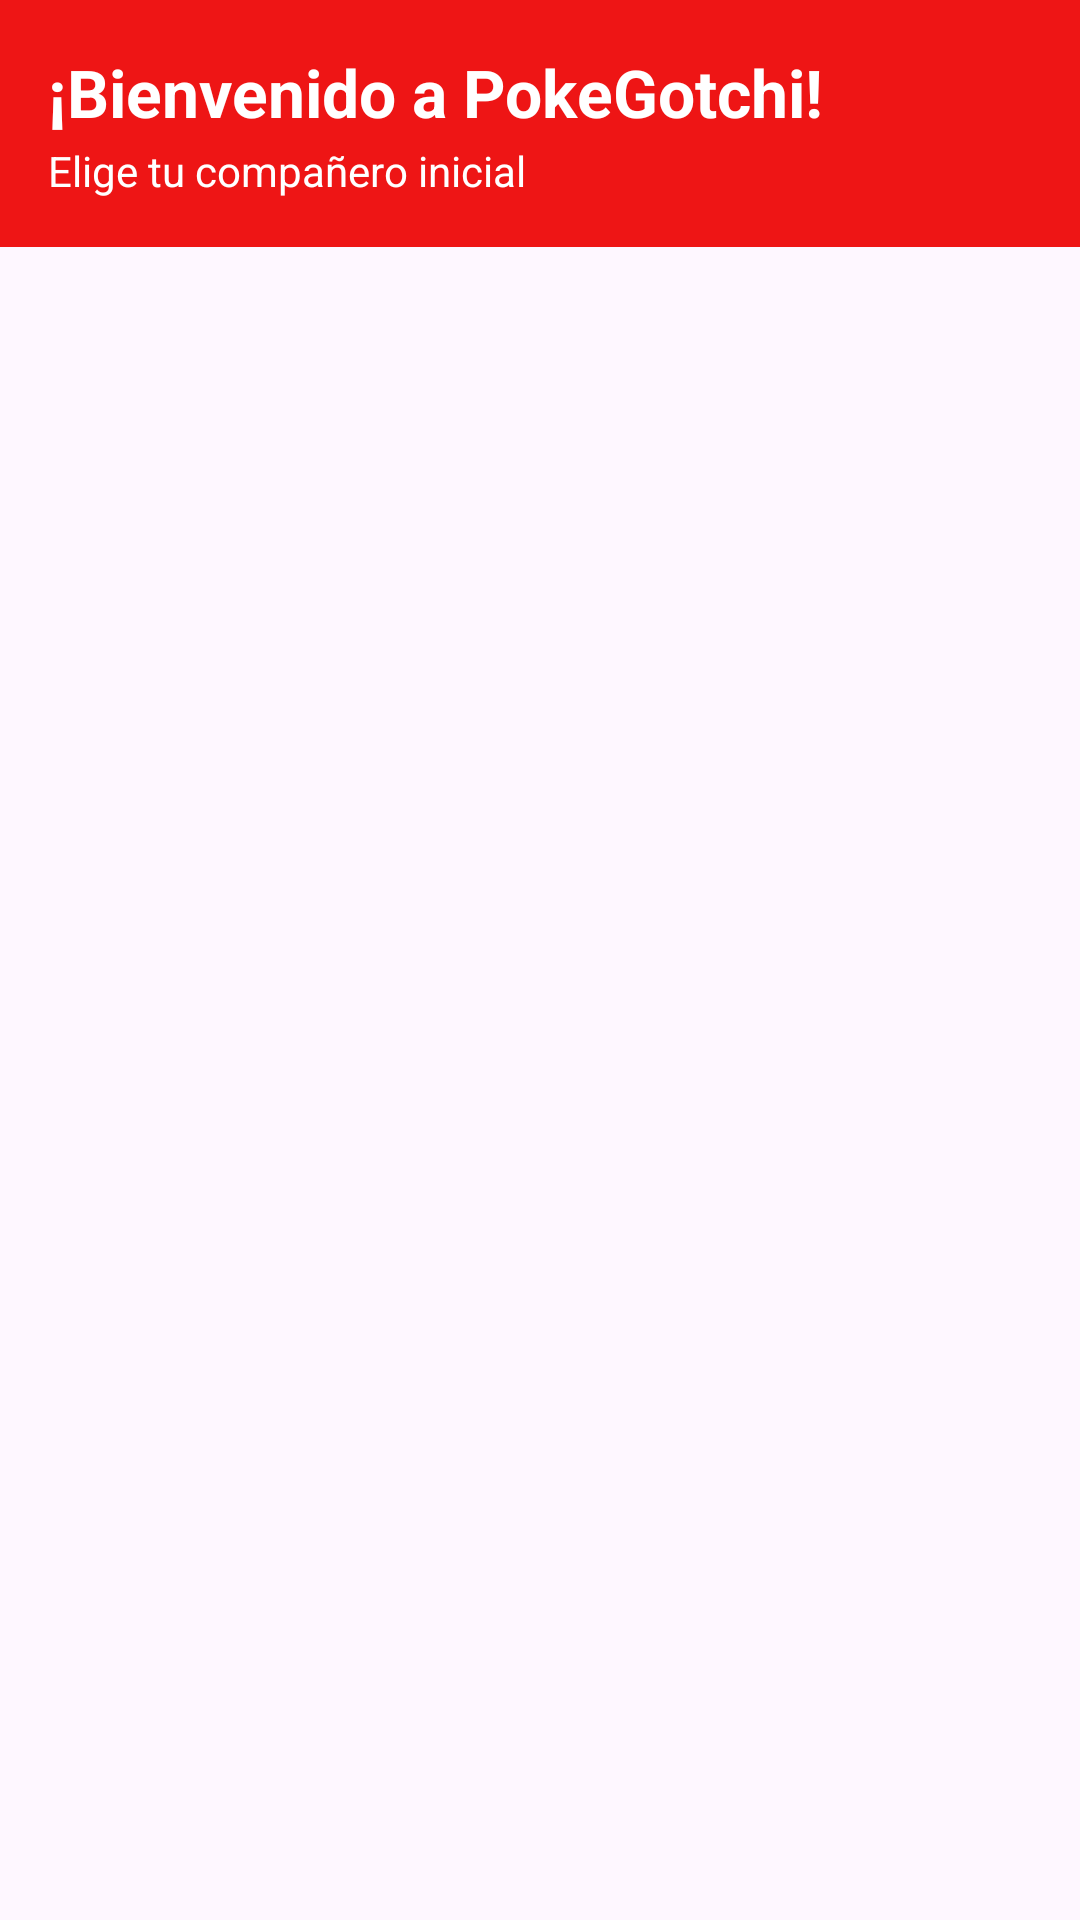

The Android layout XML behind this screen, and the referenced resources:
<!-- AndroidManifest.xml: application theme Theme.PokeGotchi -->
<!-- res/layout/activity_starter.xml -->
<?xml version="1.0" encoding="utf-8"?>
<LinearLayout xmlns:android="http://schemas.android.com/apk/res/android"
    android:layout_width="match_parent"
    android:layout_height="match_parent"
    android:orientation="vertical">

    <LinearLayout
        android:layout_width="match_parent"
        android:layout_height="wrap_content"
        android:orientation="vertical"
        android:background="#EE1515"
        android:padding="16dp">
        <TextView
            android:layout_width="wrap_content"
            android:layout_height="wrap_content"
            android:text="¡Bienvenido a PokeGotchi!"
            android:textColor="#FFFFFF"
            android:textSize="22sp"
            android:textStyle="bold" />
        <TextView
            android:layout_width="wrap_content"
            android:layout_height="wrap_content"
            android:layout_marginTop="2dp"
            android:text="Elige tu compañero inicial"
            android:textColor="#FFFFFF"
            android:textSize="14sp" />
    </LinearLayout>

    <androidx.recyclerview.widget.RecyclerView
        android:id="@+id/rv_starters"
        android:layout_width="match_parent"
        android:layout_height="0dp"
        android:layout_weight="1"
        android:clipToPadding="false"
        android:padding="4dp" />
</LinearLayout>
<!-- resources referenced by this layout -->
<resources>
  <style name="Theme.PokeGotchi" parent="Base.Theme.PokeGotchi" />
  <style name="Base.Theme.PokeGotchi" parent="Theme.Material3.DayNight.NoActionBar">
          
          
      </style>
</resources>
